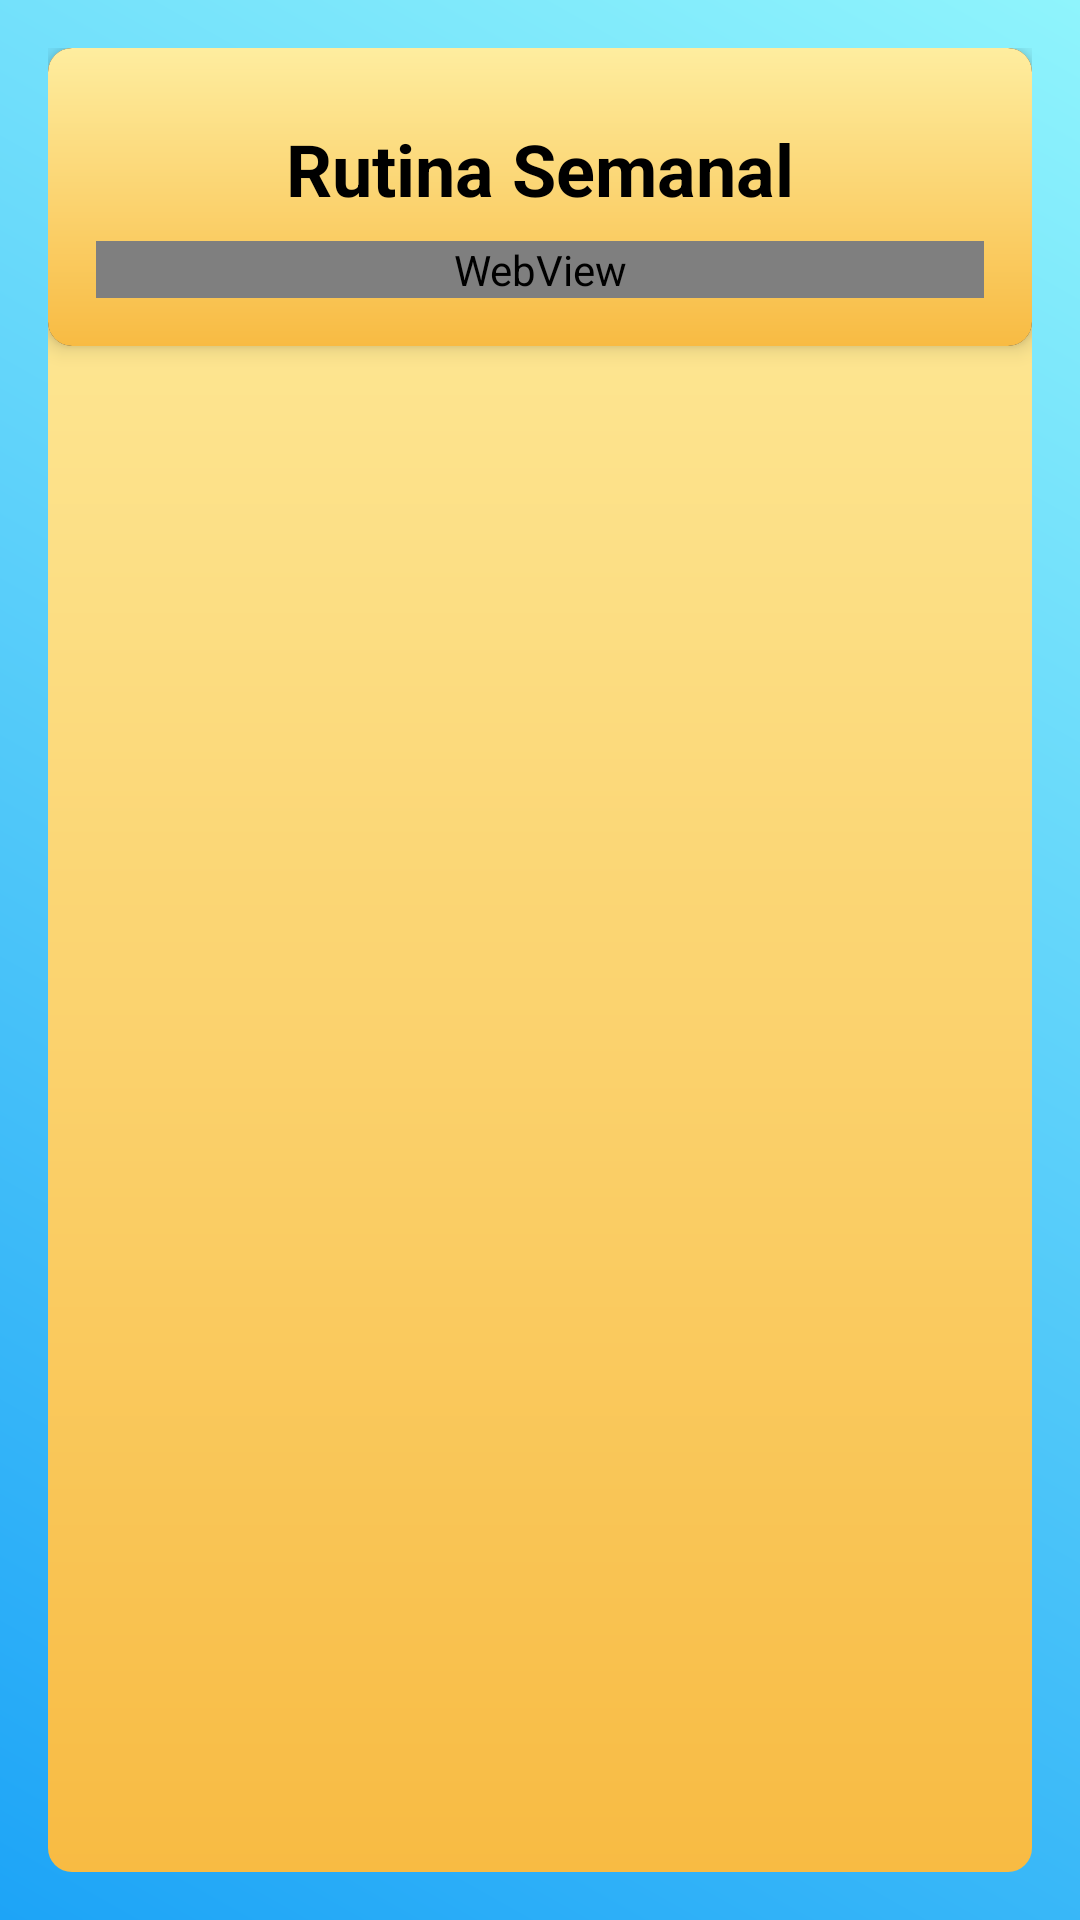

Android layout source for this screen:
<!-- AndroidManifest.xml: application theme Theme.AppCompat.NoActionBar -->
<!-- res/layout/activity_rutina_semanal.xml -->
<RelativeLayout xmlns:android="http://schemas.android.com/apk/res/android"
    xmlns:tools="http://schemas.android.com/tools"
    android:layout_width="match_parent"
    android:layout_height="match_parent"
    xmlns:app="http://schemas.android.com/apk/res-auto">

    
    <View
        android:layout_width="match_parent"
        android:layout_height="match_parent"
        android:background="@drawable/background_gradient" />

    
    <ScrollView
        android:layout_width="match_parent"
        android:layout_height="match_parent"
        android:layout_marginStart="16dp"
        android:layout_marginTop="16dp"
        android:layout_marginEnd="16dp"
        android:layout_marginBottom="16dp"
        android:background="@drawable/gradient_button_mb">

        <androidx.cardview.widget.CardView
            android:layout_width="match_parent"
            android:layout_height="wrap_content"
            android:layout_centerInParent="true"
            app:cardCornerRadius="8dp"
            app:cardElevation="4dp">

            <LinearLayout
                android:layout_width="match_parent"
                android:layout_height="wrap_content"
                android:orientation="vertical"
                android:background="@drawable/gradient_button_mb"
                android:padding="16dp">

                <TextView
                    android:id="@+id/tvRutinaTitle"
                    android:layout_width="match_parent"
                    android:layout_height="wrap_content"
                    android:gravity="center"
                    android:padding="8dp"
                    android:text="Rutina Semanal"
                    android:textColor="#000"
                    android:textSize="24sp"
                    android:textStyle="bold" />

                <WebView
                    android:id="@+id/tvRutinaContent"
                    android:layout_width="match_parent"
                    android:layout_height="wrap_content"
                    android:lineSpacingExtra="6dp"
                    android:textColor="#FFC400"
                    android:textSize="16sp"
                    android:background="@drawable/gradient_button_mb"
                    tools:ignore="WebViewLayout" />
            </LinearLayout>
        </androidx.cardview.widget.CardView>
    </ScrollView>
</RelativeLayout>
<!-- resources referenced by this layout -->
<resources>
  <!-- drawable background_gradient (drawable) -->
  <?xml version="1.0" encoding="utf-8"?>
  <shape xmlns:android="http://schemas.android.com/apk/res/android">
      <gradient
          android:startColor="#1DA4F7"
          android:endColor="#8FF4FC"
          android:type="linear"
          android:angle="45"/>
  </shape>
  <!-- drawable gradient_button_mb (drawable) -->
  <?xml version="1.0" encoding="utf-8"?>
  <shape xmlns:android="http://schemas.android.com/apk/res/android">
      <gradient
          android:startColor="#F8BB43"
          android:endColor="#FEED9F"
          android:type="linear"
          android:angle="90" />
      <corners android:radius="8dp" />
  </shape>
</resources>
